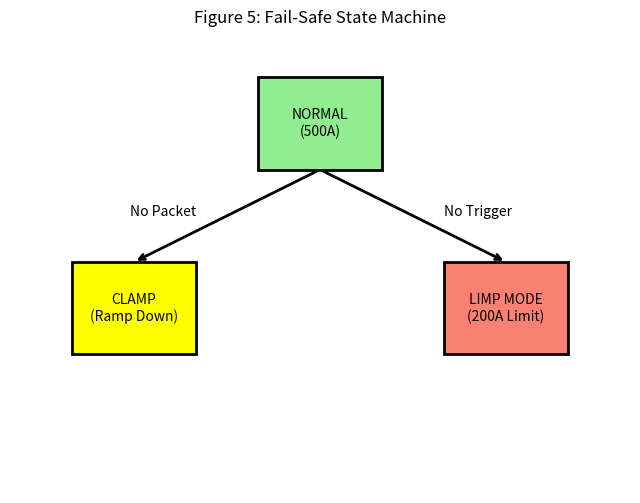

Here is the Python script that generated this plot: (Note: this script raises an exception after producing the figure.)
"""
Generate Figures 5, 6, 8 (Block Diagrams)
"""
import matplotlib.pyplot as plt
import matplotlib.patches as patches

def draw_box(ax, x, y, w, h, text, color='white'):
    rect = patches.Rectangle((x, y), w, h, linewidth=2, edgecolor='black', facecolor=color)
    ax.add_patch(rect)
    ax.text(x + w/2, y + h/2, text, ha='center', va='center', fontsize=10)

def generate_fig_5_limp_mode():
    fig, ax = plt.subplots(figsize=(8, 6))
    ax.set_xlim(0, 10)
    ax.set_ylim(0, 10)
    ax.axis('off')
    
    draw_box(ax, 4, 7, 2, 2, "NORMAL\n(500A)", 'lightgreen')
    draw_box(ax, 1, 3, 2, 2, "CLAMP\n(Ramp Down)", 'yellow')
    draw_box(ax, 7, 3, 2, 2, "LIMP MODE\n(200A Limit)", 'salmon')
    
    # Arrows
    ax.annotate("", xy=(5, 7), xytext=(2, 5), arrowprops=dict(arrowstyle="<-", lw=2))
    ax.text(3, 6, "No Packet", ha='right')
    
    ax.annotate("", xy=(5, 7), xytext=(8, 5), arrowprops=dict(arrowstyle="<-", lw=2))
    ax.text(7, 6, "No Trigger", ha='left')
    
    ax.set_title("Figure 5: Fail-Safe State Machine")
    plt.savefig('patents/figures/FIG_5_LIMP_MODE.png', dpi=300)
    plt.close()
    print("✅ Saved FIG_5_LIMP_MODE.png")

def generate_fig_6_kalman():
    fig, ax = plt.subplots(figsize=(10, 4))
    ax.set_xlim(0, 12)
    ax.set_ylim(0, 5)
    ax.axis('off')
    
    draw_box(ax, 1, 2, 2, 2, "Measurement\n(V_min)", 'lightblue')
    draw_box(ax, 4, 2, 2, 2, "Kalman\nFilter", 'lightgray')
    draw_box(ax, 7, 2, 2, 2, "Lead Time\nUpdate", 'lightyellow')
    draw_box(ax, 10, 2, 1.5, 2, "Switch\nRegister", 'white')
    
    ax.annotate("", xy=(4, 3), xytext=(3, 3), arrowprops=dict(arrowstyle="->", lw=2))
    ax.annotate("", xy=(7, 3), xytext=(6, 3), arrowprops=dict(arrowstyle="->", lw=2))
    ax.annotate("", xy=(10, 3), xytext=(9, 3), arrowprops=dict(arrowstyle="->", lw=2))
    
    ax.set_title("Figure 6: Adaptive Aging Compensation")
    plt.savefig('patents/figures/FIG_6_KALMAN_BLOCK.png', dpi=300)
    plt.close()
    print("✅ Saved FIG_6_KALMAN_BLOCK.png")

def generate_fig_8_hierarchy():
    fig, ax = plt.subplots(figsize=(8, 8))
    ax.set_xlim(0, 10)
    ax.set_ylim(0, 10)
    ax.axis('off')
    
    draw_box(ax, 4, 8, 2, 1.5, "Facility\nArbiter\n(100MW)", 'gold')
    
    draw_box(ax, 1, 5, 2, 1.5, "Row A\n(10MW)", 'silver')
    draw_box(ax, 7, 5, 2, 1.5, "Row B\n(10MW)", 'silver')
    
    draw_box(ax, 0, 2, 1.5, 1.5, "Rack 1", 'white')
    draw_box(ax, 2, 2, 1.5, 1.5, "Rack 2", 'white')
    draw_box(ax, 6.5, 2, 1.5, 1.5, "Rack 3", 'white')
    draw_box(ax, 8.5, 2, 1.5, 1.5, "Rack 4", 'white')
    
    # Lines
    ax.plot([5, 2], [8, 6.5], 'k-')
    ax.plot([5, 8], [8, 6.5], 'k-')
    
    ax.plot([2, 0.75], [5, 3.5], 'k-')
    ax.plot([2, 2.75], [5, 3.5], 'k-')
    
    ax.plot([8, 7.25], [5, 3.5], 'k-')
    ax.plot([8, 9.25], [5, 3.5], 'k-')
    
    ax.set_title("Figure 8: Facility Power Hierarchy")
    plt.savefig('patents/figures/FIG_8_HIERARCHY.png', dpi=300)
    plt.close()
    print("✅ Saved FIG_8_HIERARCHY.png")

if __name__ == "__main__":
    generate_fig_5_limp_mode()
    generate_fig_6_kalman()
    generate_fig_8_hierarchy()
